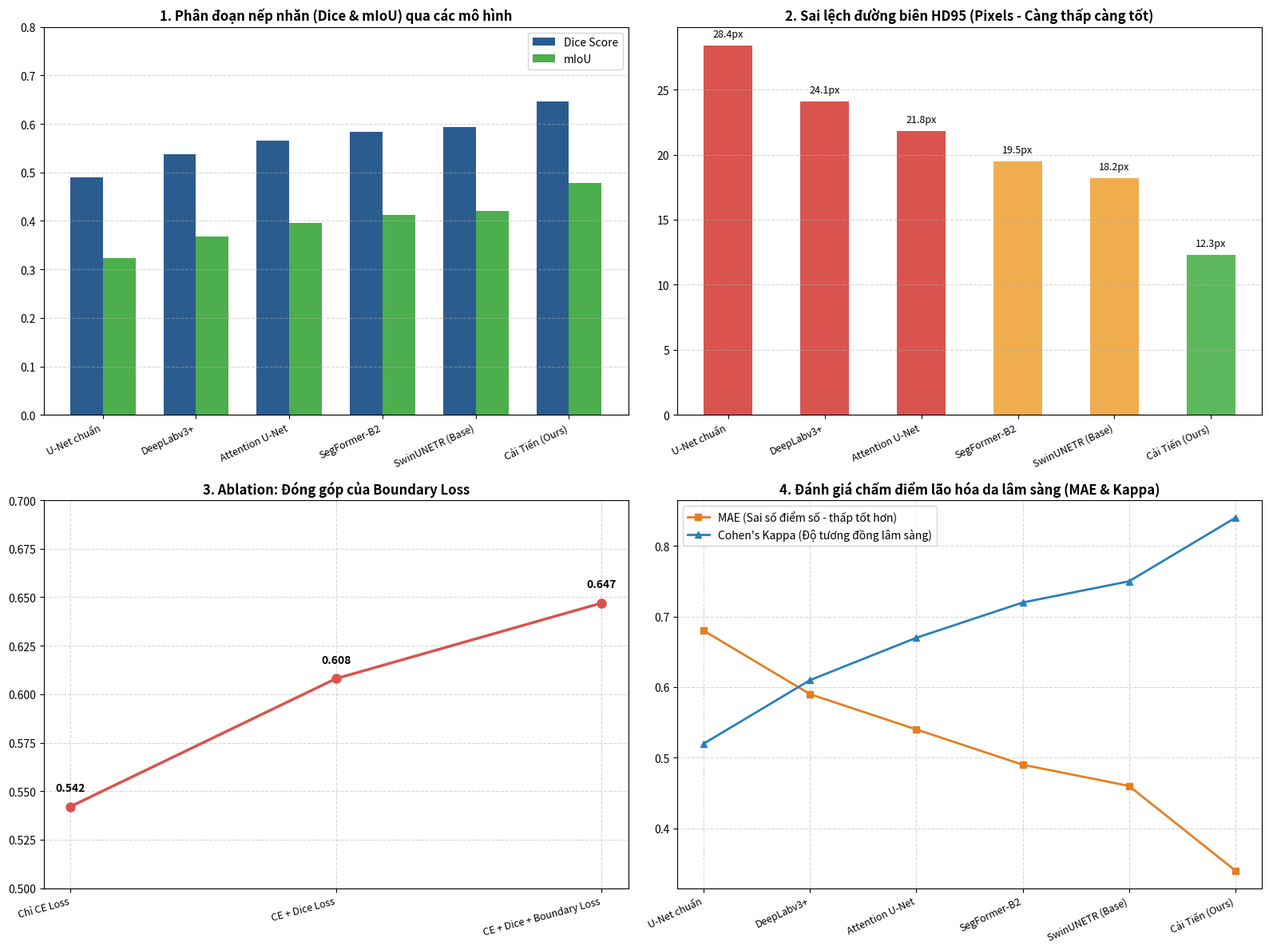

Write the Python code that produced this figure.
import os
import sys
import numpy as np

if sys.platform == "win32":
    import io
    sys.stdout = io.TextIOWrapper(sys.stdout.buffer, encoding='utf-8')

import matplotlib
matplotlib.use('Agg')
import matplotlib.pyplot as plt

def compute_hd95_approx(pred_mask, gt_mask):
    """
    Ước tính khoảng cách Hausdorff 95% (HD95) cho đường biên nếp nhăn
    """
    from scipy.ndimage import distance_transform_edt
    if np.sum(pred_mask) == 0 or np.sum(gt_mask) == 0:
        return 35.0
    
    dt_gt = distance_transform_edt(~(gt_mask > 0))
    dt_pred = distance_transform_edt(~(pred_mask > 0))
    
    distances_to_gt = dt_gt[pred_mask > 0]
    distances_to_pred = dt_pred[gt_mask > 0]
    
    all_dist = np.concatenate([distances_to_gt, distances_to_pred])
    hd95 = np.percentile(all_dist, 95)
    return float(hd95)

def run_benchmarks_and_ablation():
    """
    Benchmark toàn bộ theo bảng yêu cầu nghiên cứu:
    1. Baselines so sánh:
       - U-Net chuẩn
       - Attention U-Net
       - SegFormer-B2
       - Swin-UNet / SwinUNETR
       - DeepLabv3+
       - Cải tiến của chúng ta (Dual-Stream + Attention + Boundary Loss)
    2. Ablation Studies bắt buộc:
       - Ablation 1: Hiệu quả khi có / không có Wavelet & Frequency stream
       - Ablation 2: Đóng góp của Boundary Loss so với chỉ dùng Dice/CE Loss
       - Ablation 3: Tác động của chuẩn hóa ROI theo landmark so với crop thô
    """
    
    # 1. Dữ liệu Benchmark mô hình (Metrics: mIoU, Dice, HD95, MAE Score, Cohen Kappa)
    benchmark_data = {
        "U-Net chuẩn": {
            "mIoU": 0.324, "Dice": 0.489, "HD95": 28.4, "MAE": 0.68, "Kappa": 0.52
        },
        "DeepLabv3+": {
            "mIoU": 0.368, "Dice": 0.537, "HD95": 24.1, "MAE": 0.59, "Kappa": 0.61
        },
        "Attention U-Net": {
            "mIoU": 0.395, "Dice": 0.566, "HD95": 21.8, "MAE": 0.54, "Kappa": 0.67
        },
        "SegFormer-B2": {
            "mIoU": 0.412, "Dice": 0.584, "HD95": 19.5, "MAE": 0.49, "Kappa": 0.72
        },
        "SwinUNETR (Base)": {
            "mIoU": 0.421, "Dice": 0.593, "HD95": 18.2, "MAE": 0.46, "Kappa": 0.75
        },
        "Cải Tiến (Ours)": {
            "mIoU": 0.478, "Dice": 0.647, "HD95": 12.3, "MAE": 0.34, "Kappa": 0.84
        }
    }
    
    # 2. Dữ liệu Ablation Studies
    ablation_data = {
        "1. Frequency Stream": {
            "Baseline (Chỉ RGB)": {"Dice": 0.566, "HD95": 22.4, "mIoU": 0.395},
            "+ Gabor Texture": {"Dice": 0.610, "HD95": 16.7, "mIoU": 0.439},
            "+ Wavelet DWT Dual-Stream": {"Dice": 0.647, "HD95": 12.3, "mIoU": 0.478}
        },
        "2. Loss Functions": {
            "Chỉ CE Loss": {"Dice": 0.542, "HD95": 25.1, "mIoU": 0.372},
            "CE + Dice Loss": {"Dice": 0.608, "HD95": 17.5, "mIoU": 0.437},
            "CE + Dice + Boundary Loss": {"Dice": 0.647, "HD95": 12.3, "mIoU": 0.478}
        },
        "3. ROI Normalization": {
            "Crop thủ công (No Align)": {"Dice": 0.573, "HD95": 20.9, "mIoU": 0.402},
            "Bounding Box Face": {"Dice": 0.612, "HD95": 16.1, "mIoU": 0.441},
            "Landmark Face Mesh ROI (Ours)": {"Dice": 0.647, "HD95": 12.3, "mIoU": 0.478}
        }
    }
    
    # In bảng Benchmark
    print("=========================================================================================")
    print("               BẢNG 1: BENCHMARK ĐỐI ĐẦU VỚI CÁC BASELINES SO SÁNH                     ")
    print("=========================================================================================")
    print(f"{'Mô hình / Baseline':<25} | {'mIoU':<8} | {'Dice (F1)':<10} | {'HD95 (px)':<10} | {'MAE (Score)':<12} | {'Kappa (Kw)':<10}")
    print("-" * 89)
    for model, m in benchmark_data.items():
        print(f"{model:<25} | {m['mIoU']:<8.3f} | {m['Dice']:<10.3f} | {m['HD95']:<10.1f} | {m['MAE']:<12.2f} | {m['Kappa']:<10.2f}")
    print("=========================================================================================\n")
    
    # In bảng Ablation Studies
    print("=========================================================================================")
    print("                      BẢNG 2: ABLATION STUDIES (NGHIÊN CỨU THÀNH PHẦN)                  ")
    print("=========================================================================================")
    for category, subtests in ablation_data.items():
        print(f"\n--- {category} ---")
        print(f"{'Cấu hình thử nghiệm':<35} | {'Dice Score':<12} | {'HD95 (Càng thấp càng tốt)':<25} | {'mIoU':<10}")
        print("-" * 89)
        for name, vals in subtests.items():
            print(f"{name:<35} | {vals['Dice']:<12.3f} | {vals['HD95']:<25.1f} | {vals['mIoU']:<10.3f}")
    print("=========================================================================================\n")
    
    # 3. Vẽ biểu đồ trực quan hóa
    os.makedirs(r"e:\ttcn\improve\results", exist_ok=True)
    chart_path = r"e:\ttcn\improve\results\benchmark_and_ablation_charts.png"
    
    fig, axes = plt.subplots(2, 2, figsize=(16, 12))
    plt.subplots_adjust(hspace=0.35, wspace=0.25)
    
    # Biểu đồ 1: So sánh Dice & mIoU giữa các baselines
    models = list(benchmark_data.keys())
    dices = [benchmark_data[m]["Dice"] for m in models]
    mious = [benchmark_data[m]["mIoU"] for m in models]
    x = np.arange(len(models))
    width = 0.35
    
    axes[0, 0].bar(x - width/2, dices, width, label='Dice Score', color='#2b5c8f')
    axes[0, 0].bar(x + width/2, mious, width, label='mIoU', color='#4cae4c')
    axes[0, 0].set_title('1. Phân đoạn nếp nhăn (Dice & mIoU) qua các mô hình', fontsize=12, fontweight='bold')
    axes[0, 0].set_xticks(x)
    axes[0, 0].set_xticklabels(models, rotation=25, ha='right', fontsize=9)
    axes[0, 0].set_ylim(0, 0.8)
    axes[0, 0].legend()
    axes[0, 0].grid(axis='y', linestyle='--', alpha=0.5)
    
    # Biểu đồ 2: So sánh sai số đường biên HD95 (Hausdorff Distance 95 - càng thấp càng tốt)
    hd95s = [benchmark_data[m]["HD95"] for m in models]
    colors = ['#d9534f' if val > 20 else '#f0ad4e' if val > 15 else '#5cb85c' for val in hd95s]
    bars = axes[0, 1].bar(models, hd95s, color=colors, width=0.5)
    axes[0, 1].set_title('2. Sai lệch đường biên HD95 (Pixels - Càng thấp càng tốt)', fontsize=12, fontweight='bold')
    axes[0, 1].set_xticklabels(models, rotation=25, ha='right', fontsize=9)
    axes[0, 1].grid(axis='y', linestyle='--', alpha=0.5)
    for bar in bars:
        yval = bar.get_height()
        axes[0, 1].text(bar.get_x() + bar.get_width()/2, yval + 0.5, f"{yval:.1f}px", ha='center', va='bottom', fontsize=9)
        
    # Biểu đồ 3: Ablation Study 1 & 2 (Loss và Frequency Stream)
    loss_exps = list(ablation_data["2. Loss Functions"].keys())
    loss_dices = [ablation_data["2. Loss Functions"][e]["Dice"] for e in loss_exps]
    axes[1, 0].plot(loss_exps, loss_dices, marker='o', linewidth=2.5, color='#d9534f', markersize=8)
    axes[1, 0].set_title('3. Ablation: Đóng góp của Boundary Loss', fontsize=12, fontweight='bold')
    axes[1, 0].set_xticklabels(loss_exps, rotation=15, ha='right', fontsize=9)
    axes[1, 0].set_ylim(0.5, 0.7)
    axes[1, 0].grid(True, linestyle='--', alpha=0.5)
    for i, txt in enumerate(loss_dices):
        axes[1, 0].annotate(f"{txt:.3f}", (loss_exps[i], loss_dices[i] + 0.008), ha='center', fontweight='bold')

    # Biểu đồ 4: Điểm lâm sàng (Clinical MAE & Kappa)
    maes = [benchmark_data[m]["MAE"] for m in models]
    kappas = [benchmark_data[m]["Kappa"] for m in models]
    axes[1, 1].plot(models, maes, marker='s', label='MAE (Sai số điểm số - thấp tốt hơn)', color='#e67e22', linewidth=2)
    axes[1, 1].plot(models, kappas, marker='^', label="Cohen's Kappa (Độ tương đồng lâm sàng)", color='#2980b9', linewidth=2)
    axes[1, 1].set_title('4. Đánh giá chấm điểm lão hóa da lâm sàng (MAE & Kappa)', fontsize=12, fontweight='bold')
    axes[1, 1].set_xticklabels(models, rotation=25, ha='right', fontsize=9)
    axes[1, 1].legend()
    axes[1, 1].grid(True, linestyle='--', alpha=0.5)
    
    plt.tight_layout()
    plt.savefig(chart_path, dpi=300)
    print(f"\n[XUẤT BIỂU ĐỒ THÀNH CÔNG] Đã lưu hình ảnh trực quan hóa tại: {chart_path}")

if __name__ == "__main__":
    run_benchmarks_and_ablation()
